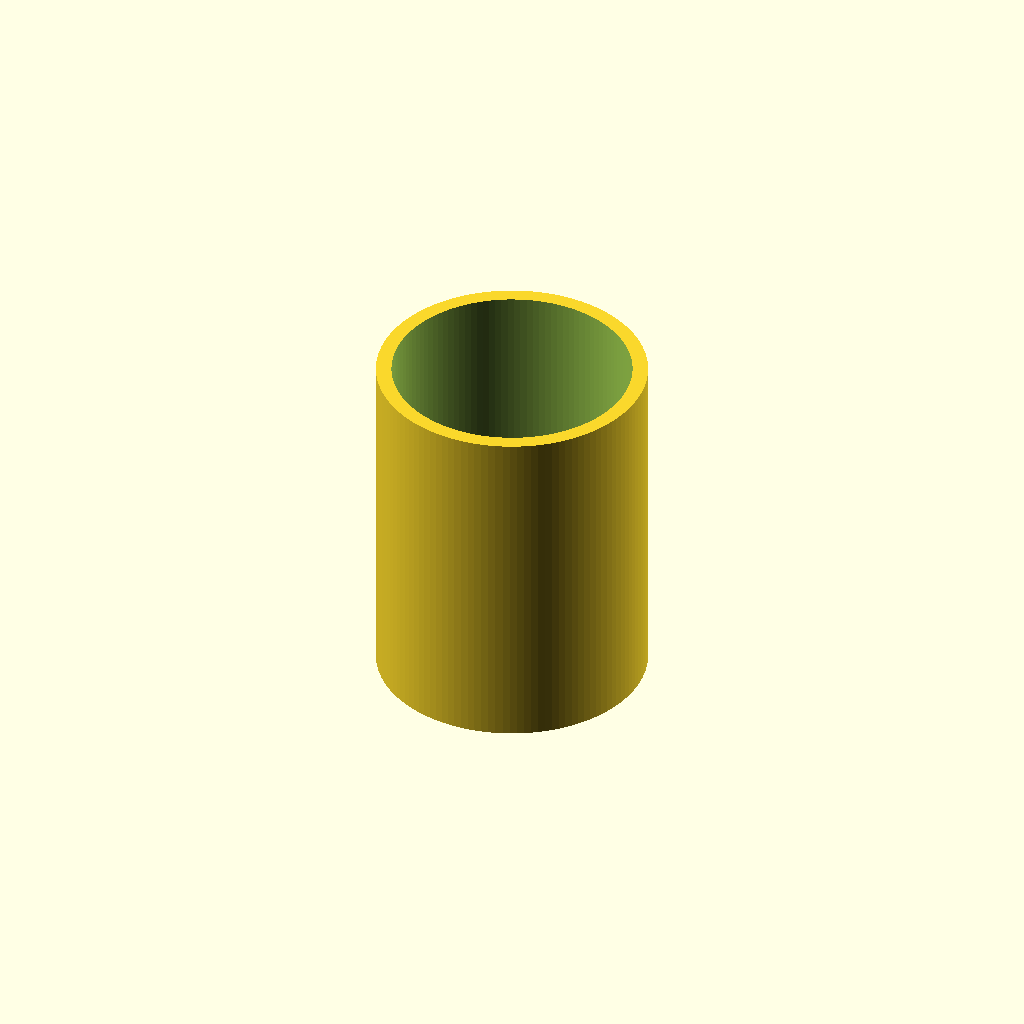
Cell 1 — every parameter at its default value.
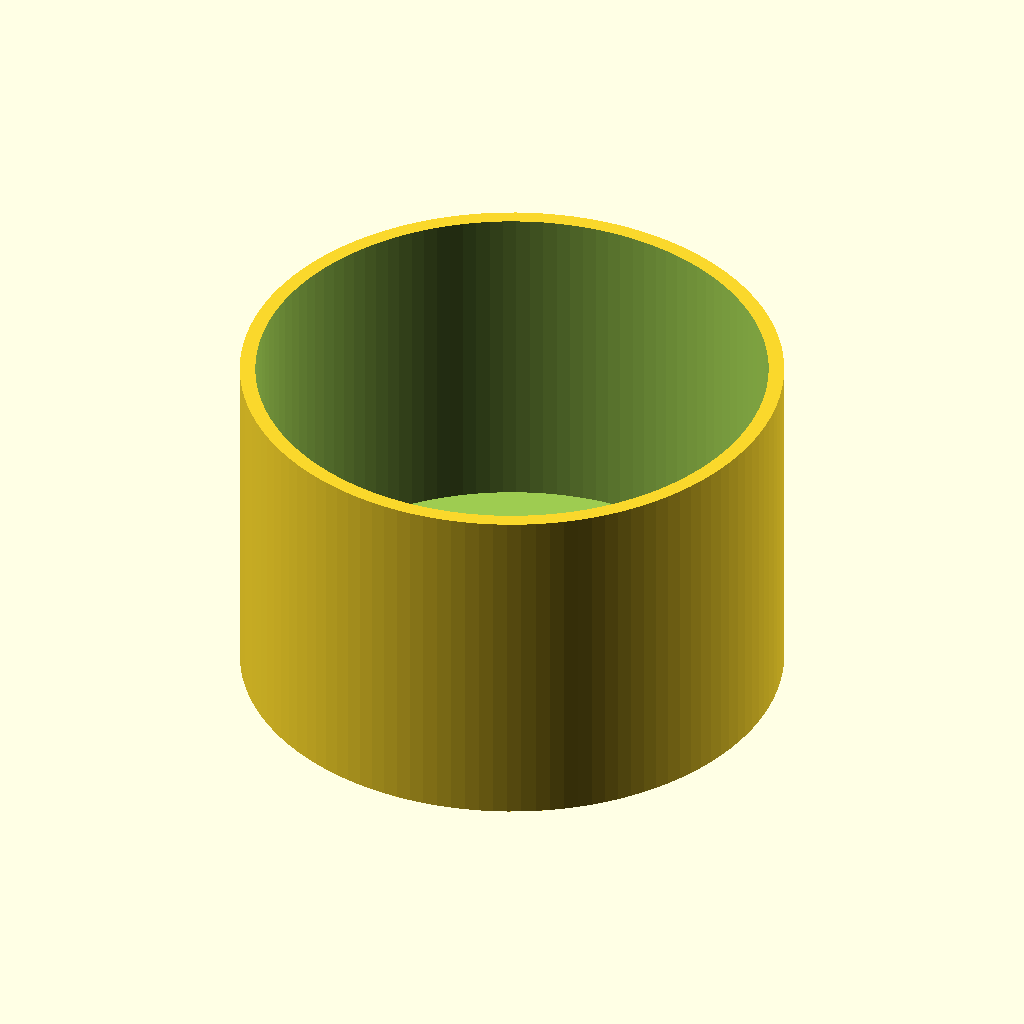
Cell 2 — outer_r set to 70, the other parameters unchanged.
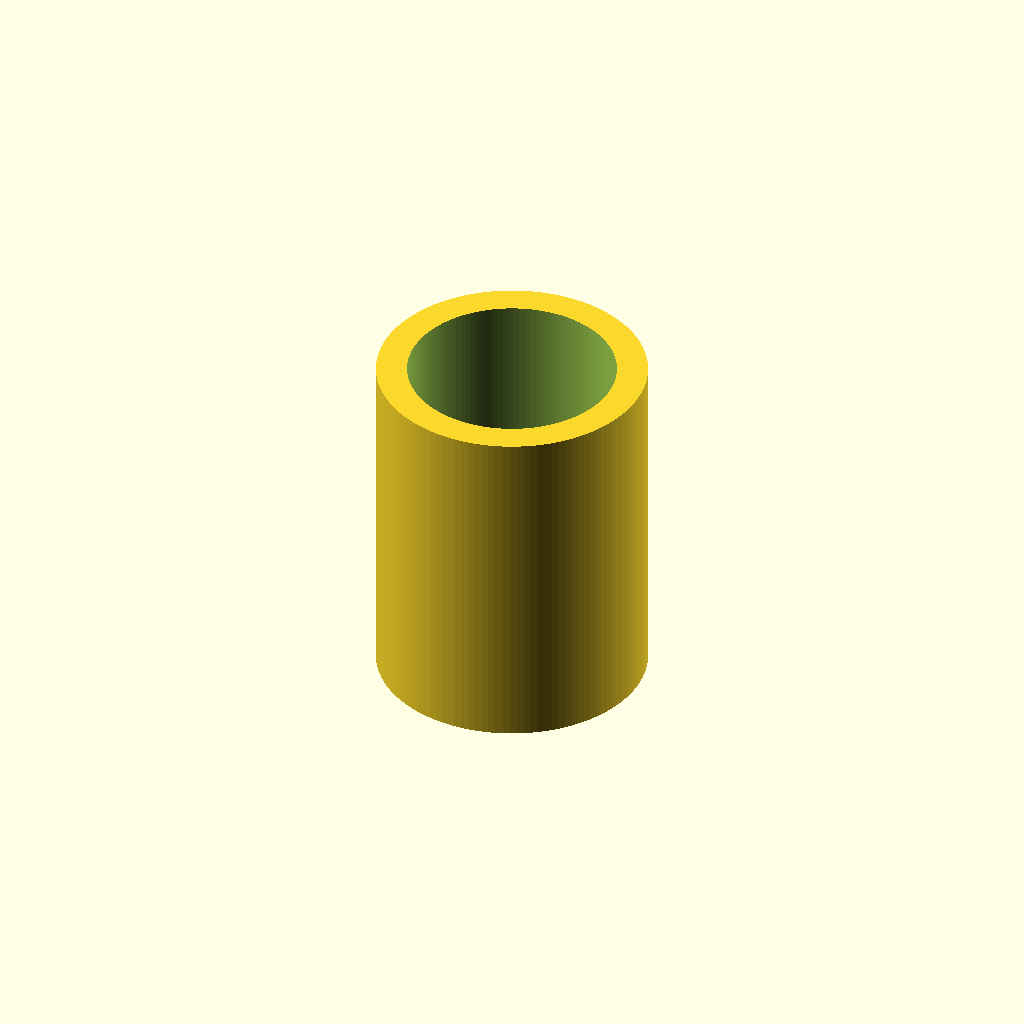
Cell 3: wall = 8 (everything else at default).
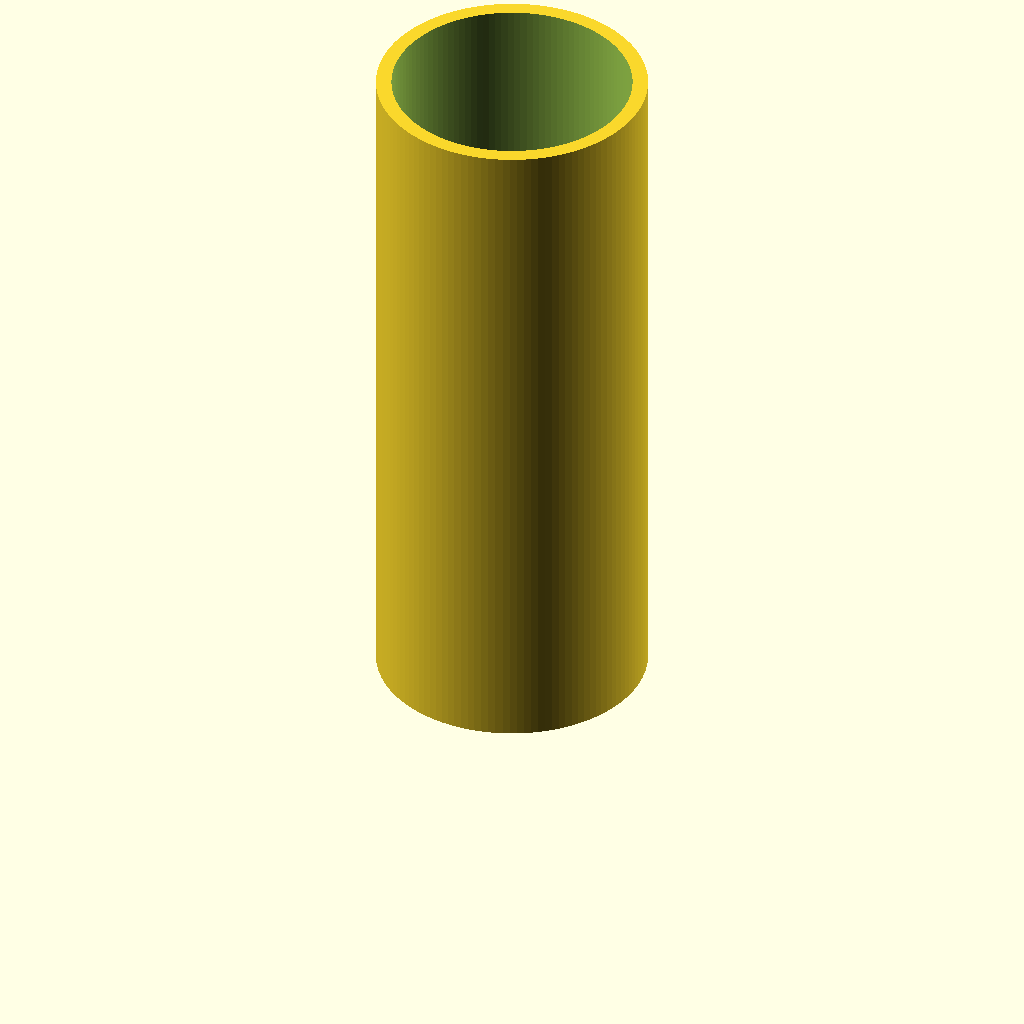
Cell 4: height = 180 (everything else at default).
One fixed orthographic camera (rotation 55°, 0°, 25°; colour scheme Cornfield) for every cell.
Source of the model, examples/04_cup.scad:
// ===== 例題4: ペン立て（コップ型）=====
// 外側の円柱から内側をくり抜いて、入れ物を作ります。

outer_r = 35;   // 外側の半径(mm)
wall    = 4;    // かべのあつさ(mm)
height  = 90;   // たかさ(mm)
bottom  = 5;    // 底のあつさ(mm)

$fn = 120;

difference() {
  cylinder(r = outer_r, h = height);                       // 外側
  translate([0, 0, bottom])                                // 底を残して
    cylinder(r = outer_r - wall, h = height);              // 内側をくり抜く
}
Customizer parameters (derived from the source; name, type, default, range or options):
outer_r: number, default 35
wall: number, default 4
height: number, default 90
bottom: number, default 5
